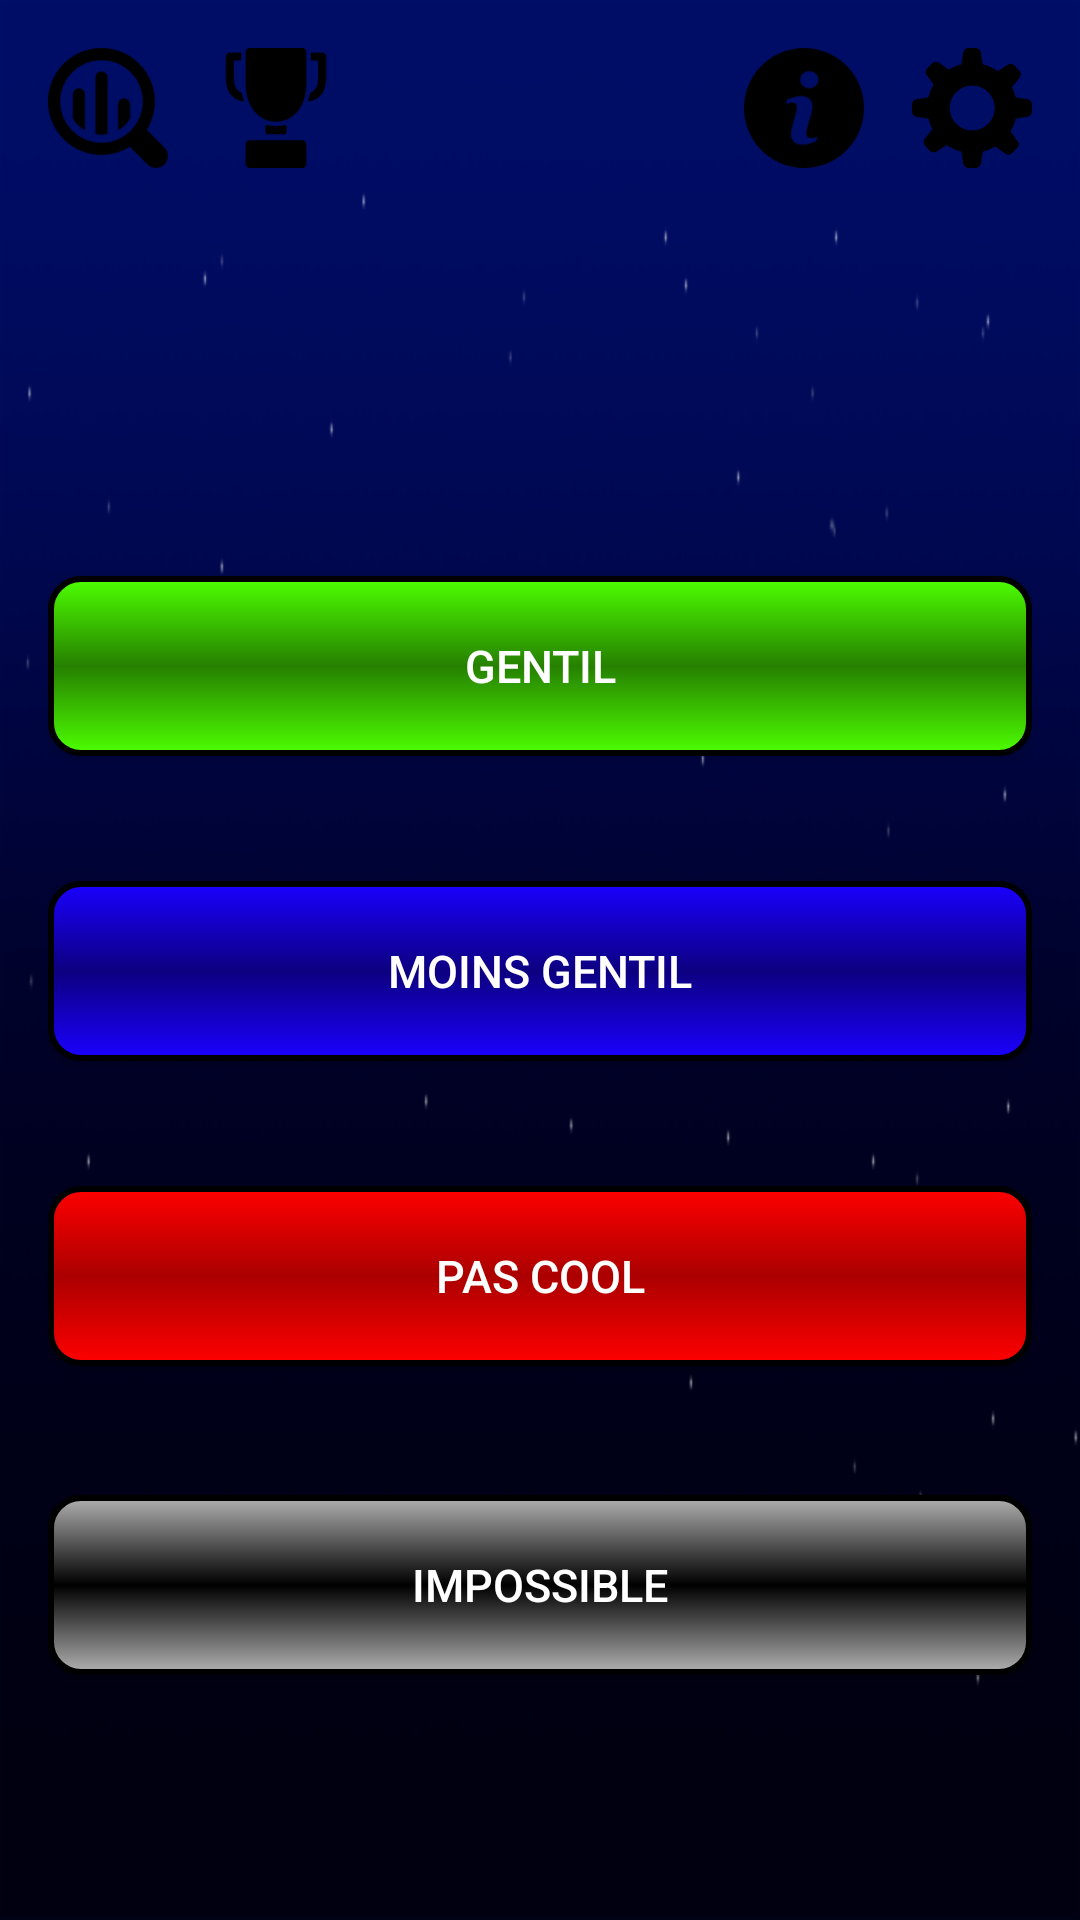

Produce the Android XML layout that renders to this screen, including the resource entries it uses.
<!-- AndroidManifest.xml: application theme AppTheme -->
<!-- res/layout/activity_main_menu.xml -->
<?xml version="1.0" encoding="utf-8"?>
<android.support.constraint.ConstraintLayout
    xmlns:android="http://schemas.android.com/apk/res/android"
    xmlns:app="http://schemas.android.com/apk/res-auto"
    xmlns:tools="http://schemas.android.com/tools"
    android:id="@+id/mainMenuBackgroundView"
    android:layout_width="match_parent"
    android:layout_height="match_parent"
    android:background="@drawable/bg"
    android:orientation="vertical"
    android:padding="16dp"
    tools:context="fr.wcs.battlegeek.MainMenuActivity">


    <Button
        android:id="@+id/buttonEasyMode"
        android:layout_width="328dp"
        android:layout_height="wrap_content"
        android:layout_marginBottom="34dp"
        android:layout_marginTop="32dp"
        android:background="@drawable/buttonshapeeasy"
        android:text="@string/button_easy"
        android:textColor="#FFFFFF"
        android:textSize="15sp"
        app:layout_constraintBottom_toTopOf="@+id/buttonMediumMode"
        app:layout_constraintEnd_toEndOf="parent"
        app:layout_constraintStart_toStartOf="parent"
        app:layout_constraintTop_toBottomOf="@+id/show_playername"
        tools:layout_constraintLeft_creator="1"
        tools:layout_constraintRight_creator="1"
        tools:layout_constraintTop_creator="1"/>

    <Button
        android:id="@+id/buttonMediumMode"
        android:layout_width="328dp"
        android:layout_height="wrap_content"
        android:layout_marginBottom="34dp"
        android:layout_marginTop="6dp"
        android:background="@drawable/buttonshapemedium"
        android:text="@string/button_medium"
        android:textColor="#FFFFFF"
        android:textSize="15sp"
        app:layout_constraintBottom_toTopOf="@+id/buttonHardMode"
        app:layout_constraintEnd_toEndOf="parent"
        app:layout_constraintStart_toStartOf="parent"
        app:layout_constraintTop_toBottomOf="@+id/buttonEasyMode"
        tools:layout_constraintLeft_creator="1"
        tools:layout_constraintRight_creator="1"
        tools:layout_constraintTop_creator="1"/>

    <Button
        android:id="@+id/buttonHardMode"
        android:layout_width="328dp"
        android:layout_height="wrap_content"
        android:layout_marginBottom="34dp"
        android:layout_marginTop="6dp"
        android:background="@drawable/buttonshapehard"
        android:text="@string/button_hard"
        android:textColor="#FFFFFF"
        android:textSize="15sp"
        app:layout_constraintBottom_toTopOf="@+id/buttonImpossibleMode"
        app:layout_constraintEnd_toEndOf="parent"
        app:layout_constraintStart_toStartOf="parent"
        app:layout_constraintTop_toBottomOf="@+id/buttonMediumMode"
        tools:layout_constraintLeft_creator="1"
        tools:layout_constraintRight_creator="1"
        tools:layout_constraintTop_creator="1"/>

    <Button
        android:id="@+id/buttonImpossibleMode"
        android:layout_width="328dp"
        android:layout_height="wrap_content"
        android:layout_marginBottom="64dp"
        android:layout_marginTop="7dp"
        android:background="@drawable/buttonshapeimpossible"
        android:text="@string/button_impossible"
        android:textColor="#FFFFFF"
        android:textSize="15sp"
        app:layout_constraintBottom_toBottomOf="parent"
        app:layout_constraintEnd_toEndOf="parent"
        app:layout_constraintStart_toStartOf="parent"
        app:layout_constraintTop_toBottomOf="@+id/buttonHardMode"
        tools:layout_constraintLeft_creator="1"
        tools:layout_constraintRight_creator="1"
        tools:layout_constraintTop_creator="1"
        />

    <ImageButton
        android:id="@+id/buttonTrophy"
        android:layout_width="40dp"
        android:layout_height="40dp"
        android:layout_marginStart="16dp"
        android:adjustViewBounds="false"
        android:background="@android:color/transparent"
        android:cropToPadding="false"
        android:scaleType="fitCenter"
        app:layout_constraintStart_toEndOf="@+id/imageButtonStats"
        app:layout_constraintTop_toTopOf="parent"
        app:srcCompat="@drawable/trophy128"/>

    <ImageButton
        android:id="@+id/buttonRules"
        android:layout_width="40dp"
        android:layout_height="40dp"
        android:layout_marginEnd="16dp"
        android:adjustViewBounds="false"
        android:background="@android:color/transparent"
        android:cropToPadding="false"
        android:scaleType="fitCenter"
        app:layout_constraintEnd_toStartOf="@+id/buttonSettings"
        app:layout_constraintTop_toTopOf="parent"
        app:srcCompat="@drawable/rules"/>

    <ImageButton
        android:id="@+id/buttonSettings"
        android:layout_width="40dp"
        android:layout_height="40dp"
        android:adjustViewBounds="false"
        android:background="@android:color/transparent"
        android:cropToPadding="false"
        android:scaleType="fitCenter"
        app:layout_constraintEnd_toEndOf="parent"
        app:layout_constraintTop_toTopOf="parent"
        app:srcCompat="@drawable/settings128"/>

    <TextView
        android:id="@+id/show_playername"
        android:layout_width="wrap_content"
        android:layout_height="wrap_content"
        android:layout_marginBottom="32dp"
        android:layout_marginEnd="8dp"
        android:layout_marginStart="8dp"
        android:layout_marginTop="88dp"
        android:textAlignment="center"
        android:textSize="15sp"
        android:textStyle="bold"
        app:layout_constraintBottom_toTopOf="@+id/buttonEasyMode"
        app:layout_constraintEnd_toEndOf="parent"
        app:layout_constraintHorizontal_bias="0.502"
        app:layout_constraintStart_toStartOf="parent"
        app:layout_constraintTop_toTopOf="parent"
        tools:text="Coucou Georges"/>

    <ImageButton
        android:id="@+id/imageButtonStats"
        android:layout_width="40dp"
        android:layout_height="40dp"
        android:background="@android:color/transparent"
        android:scaleType="fitCenter"
        app:layout_constraintStart_toStartOf="parent"
        app:layout_constraintTop_toTopOf="parent"
        app:srcCompat="@drawable/search_stats"/>

</android.support.constraint.ConstraintLayout>
<!-- resources referenced by this layout -->
<resources>
  <!-- drawable buttonshapeeasy (drawable) -->
  <selector xmlns:android="http://schemas.android.com/apk/res/android">
      <item android:drawable="@drawable/buttonshapeeasypressed" android:state_selected="true" />
      <item android:drawable="@drawable/buttonshapeeasypressed" android:state_pressed="true" />
      <item android:drawable="@drawable/buttonshapeeasyunpressed" />
  </selector>
  <!-- drawable buttonshapehard (drawable) -->
  <?xml version="1.0" encoding="utf-8"?>
  <selector xmlns:android="http://schemas.android.com/apk/res/android">
      <item android:drawable="@drawable/buttonshapehardpressed" android:state_selected="true" />
      <item android:drawable="@drawable/buttonshapehardpressed" android:state_pressed="true" />
      <item android:drawable="@drawable/buttonshapehardunpressed" />
  </selector>
  <!-- drawable buttonshapeimpossible (drawable) -->
  <?xml version="1.0" encoding="utf-8"?>
  <selector xmlns:android="http://schemas.android.com/apk/res/android">
      <item android:drawable="@drawable/buttonshapeimpossiblepressed" android:state_selected="true" />
      <item android:drawable="@drawable/buttonshapeimpossiblepressed" android:state_pressed="true" />
      <item android:drawable="@drawable/buttonshapeimpossibleunpressed" />
  </selector>
  <!-- drawable buttonshapemedium (drawable) -->
  <?xml version="1.0" encoding="utf-8"?>
  <selector xmlns:android="http://schemas.android.com/apk/res/android">
      <item android:drawable="@drawable/buttonshapemediumpressed" android:state_selected="true" />
      <item android:drawable="@drawable/buttonshapemediumpressed" android:state_pressed="true" />
      <item android:drawable="@drawable/buttonshapemediumunpressed" />
  </selector>
  <string name="button_easy">Gentil</string>
  <string name="button_hard">Pas Cool</string>
  <string name="button_impossible">Impossible</string>
  <string name="button_medium">Moins Gentil</string>
  <style name="AppTheme" parent="Theme.AppCompat.Light.NoActionBar">
          
          <item name="colorPrimary">@color/colorPrimary</item>
          <item name="colorPrimaryDark">@color/colorPrimaryDark</item>
          <item name="colorAccent">@color/colorAccent</item>
      </style>
  <!-- drawable buttonshapeeasypressed (drawable) -->
  <?xml version="1.0" encoding="utf-8"?>
  <shape xmlns:android="http://schemas.android.com/apk/res/android" android:shape="rectangle" >
      <corners
          android:radius="10dp"
          />
      <solid
          android:color="#268000"
          />
      <padding
          android:left="0dp"
          android:top="0dp"
          android:right="0dp"
          android:bottom="0dp"
          />
      <size
          android:width="270dp"
          android:height="60dp"
          />
      <stroke
          android:width="2dp"
          android:color="#000000"
          />
  </shape>
  <!-- drawable buttonshapehardpressed (drawable) -->
  <?xml version="1.0" encoding="utf-8"?>
  <shape xmlns:android="http://schemas.android.com/apk/res/android" android:shape="rectangle" >
      <corners
          android:radius="10dp"
          />
      <solid
          android:color="#AB0000"
          />
      <padding
          android:left="0dp"
          android:top="0dp"
          android:right="0dp"
          android:bottom="0dp"
          />
      <size
          android:width="270dp"
          android:height="60dp"
          />
      <stroke
          android:width="2dp"
          android:color="#000000"
          />
  </shape>
  <color name="colorPrimary">#3F51B5</color>
  <color name="colorPrimaryDark">#303F9F</color>
  <color name="colorAccent">#000000</color>
</resources>
